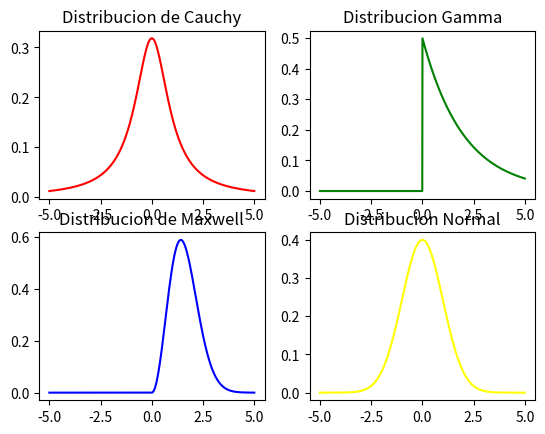
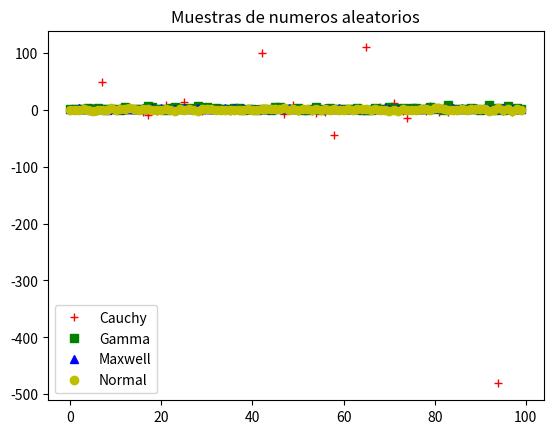

The matplotlib source for these figures, in order:
# -*- coding: UTF-8 -*-

# Ejemplo de distrbuciones del módulo stats de Scipy


import numpy as np
import matplotlib.pyplot as plt
from scipy.stats import cauchy, gamma, maxwell, norm

SAMPLE_SIZE = 100

x = np.linspace(-5,5,1000)

# Inicializo las distribuciones
cauchy_dist = cauchy()
gamma_dist = gamma(1, scale=2.)
maxwell_dist = maxwell()
norm_dist = norm()

# Calculo la funcion de densidad de probabilidad de cada distribucion

cauchy_pdf = cauchy_dist.pdf(x)
gamma_pdf = gamma_dist.pdf(x)
maxwell_pdf = maxwell_dist.pdf(x)
norm_pdf = norm_dist.pdf(x)

fig = plt.figure("Distribuciones")

sp1 = fig.add_subplot(221, title='Distribucion de Cauchy')
sp2 = fig.add_subplot(222, title='Distribucion Gamma')
sp3 = fig.add_subplot(223, title='Distribucion de Maxwell')
sp4 = fig.add_subplot(224, title='Distribucion Normal')

sp1.plot(x, cauchy_pdf, color="red")
sp2.plot(x, gamma_pdf, color="green")
sp3.plot(x, maxwell_pdf, color="blue")
sp4.plot(x, norm_pdf, color="yellow")


# Generando 100 numeros aleatorios con cada distribucion

nums_cauchy = cauchy_dist.rvs(SAMPLE_SIZE)
nums_gamma = gamma_dist.rvs(SAMPLE_SIZE)
nums_maxwell = maxwell_dist.rvs(SAMPLE_SIZE)
nums_norm = norm_dist.rvs(SAMPLE_SIZE)

fig2 = plt.figure("Muestras de numeros aleatorios")

plt.plot(nums_cauchy, 'r+')
plt.plot(nums_gamma, 'gs')
plt.plot(nums_maxwell, 'b^')
plt.plot(nums_norm, 'yo')

plt.title('Muestras de numeros aleatorios')
plt.legend(['Cauchy', 'Gamma', 'Maxwell', 'Normal'])

plt.show()